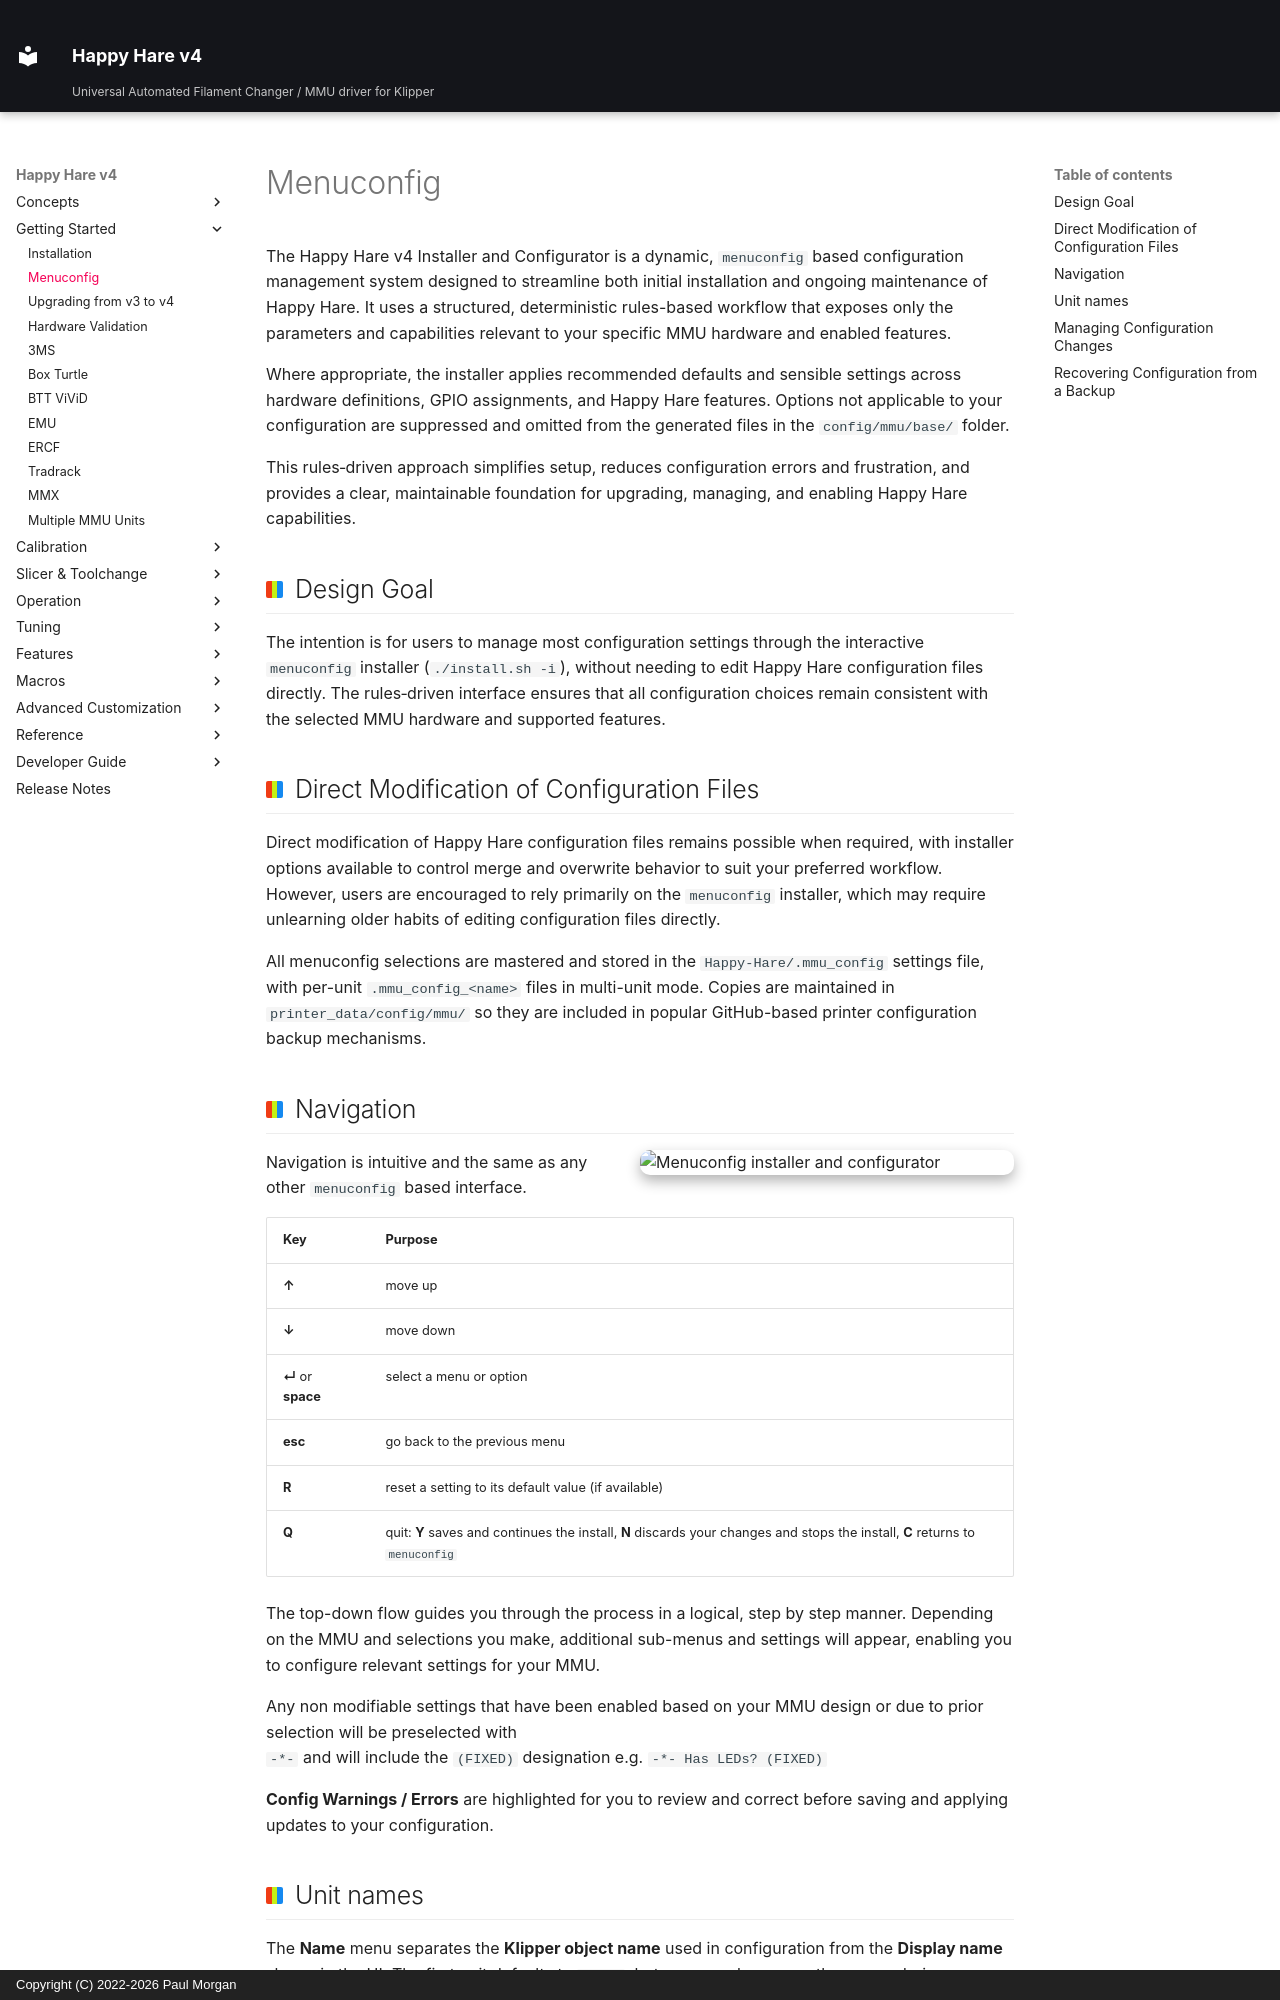

repository: moggieuk/Happy-Hare-Doc · page: GettingStarted-Installer-Configurator/index.html · generator: mkdocs · copyright: Copyright (C) 2022-2026 Paul Morgan

# Menuconfig

The Happy Hare v4 Installer and Configurator is a dynamic, `menuconfig` based 
configuration management system designed to streamline both initial installation
and ongoing maintenance of Happy Hare. It uses a structured, deterministic rules-based
workflow that exposes only the parameters and capabilities relevant to your specific 
MMU hardware and enabled features.

Where appropriate, the installer applies recommended defaults and sensible settings
across hardware definitions, GPIO assignments, and Happy Hare features. Options
not applicable to your configuration are suppressed and omitted from the generated files
in the `config/mmu/base/` folder.

This rules‑driven approach simplifies setup, reduces configuration errors and frustration, 
and provides a clear, maintainable foundation for upgrading, managing, and enabling Happy
Hare capabilities.

## Design Goal
The intention is for users to manage most configuration settings through the interactive
`menuconfig` installer (`./install.sh -i`), without needing to edit Happy Hare 
configuration files directly. The rules‑driven interface ensures that all configuration
 choices remain consistent with the selected MMU hardware and supported features.

## Direct Modification of Configuration Files
Direct modification of Happy Hare configuration files remains possible when required, 
with installer options available to control merge and overwrite behavior to suit your
preferred workflow. However, users are encouraged to rely primarily on the `menuconfig`
installer, which may require unlearning older habits of editing configuration files
directly.

All menuconfig selections are mastered and stored in the `Happy-Hare/.mmu_config`
settings file, with per-unit `.mmu_config_<name>` files in multi-unit mode. Copies
are maintained in `printer_data/config/mmu/` so they are included in popular
GitHub-based printer configuration backup mechanisms.

## Navigation
<img src="GettingStarted-Installer-Configurator/GettingStarted-Installer-Configurator.png" alt="Menuconfig installer and configurator" align=right width="50%">

Navigation is intuitive and the same as any other `menuconfig` based interface.


| Key | Purpose |
| --- | ------- |
| **↑**   | move up |
| **↓**   | move down |
| **↵** or **space** | select a menu or option |
| **esc** | go back to the previous menu |
| **R**   | reset a setting to its default value (if available) |
| **Q**   | quit: **Y** saves and continues the install, **N** discards your changes and stops the install, **C** returns to `menuconfig` |

The top-down flow guides you through the process in a logical, step by step manner.
Depending on the MMU and selections you make, additional sub-menus and settings
will appear, enabling you to configure relevant settings for your MMU.

Any non modifiable settings that have been enabled based on your MMU design or due
to prior selection will be preselected with <br> `-*-` and will include the `(FIXED)`
designation  e.g. `-*- Has LEDs? (FIXED)`

**Config Warnings / Errors** are highlighted for you to review and correct before saving
and applying updates to your configuration.

## Unit names

The **Name** menu separates the **Klipper object name** used in configuration
from the **Display name** shown in the UI. The first unit defaults to `unit0`,
but you can choose another name during installation. In multi-unit mode, edit
object names in the shared **MMU units** list. See
[Naming an MMU unit](Installation.md#naming-an-mmu-unit).
